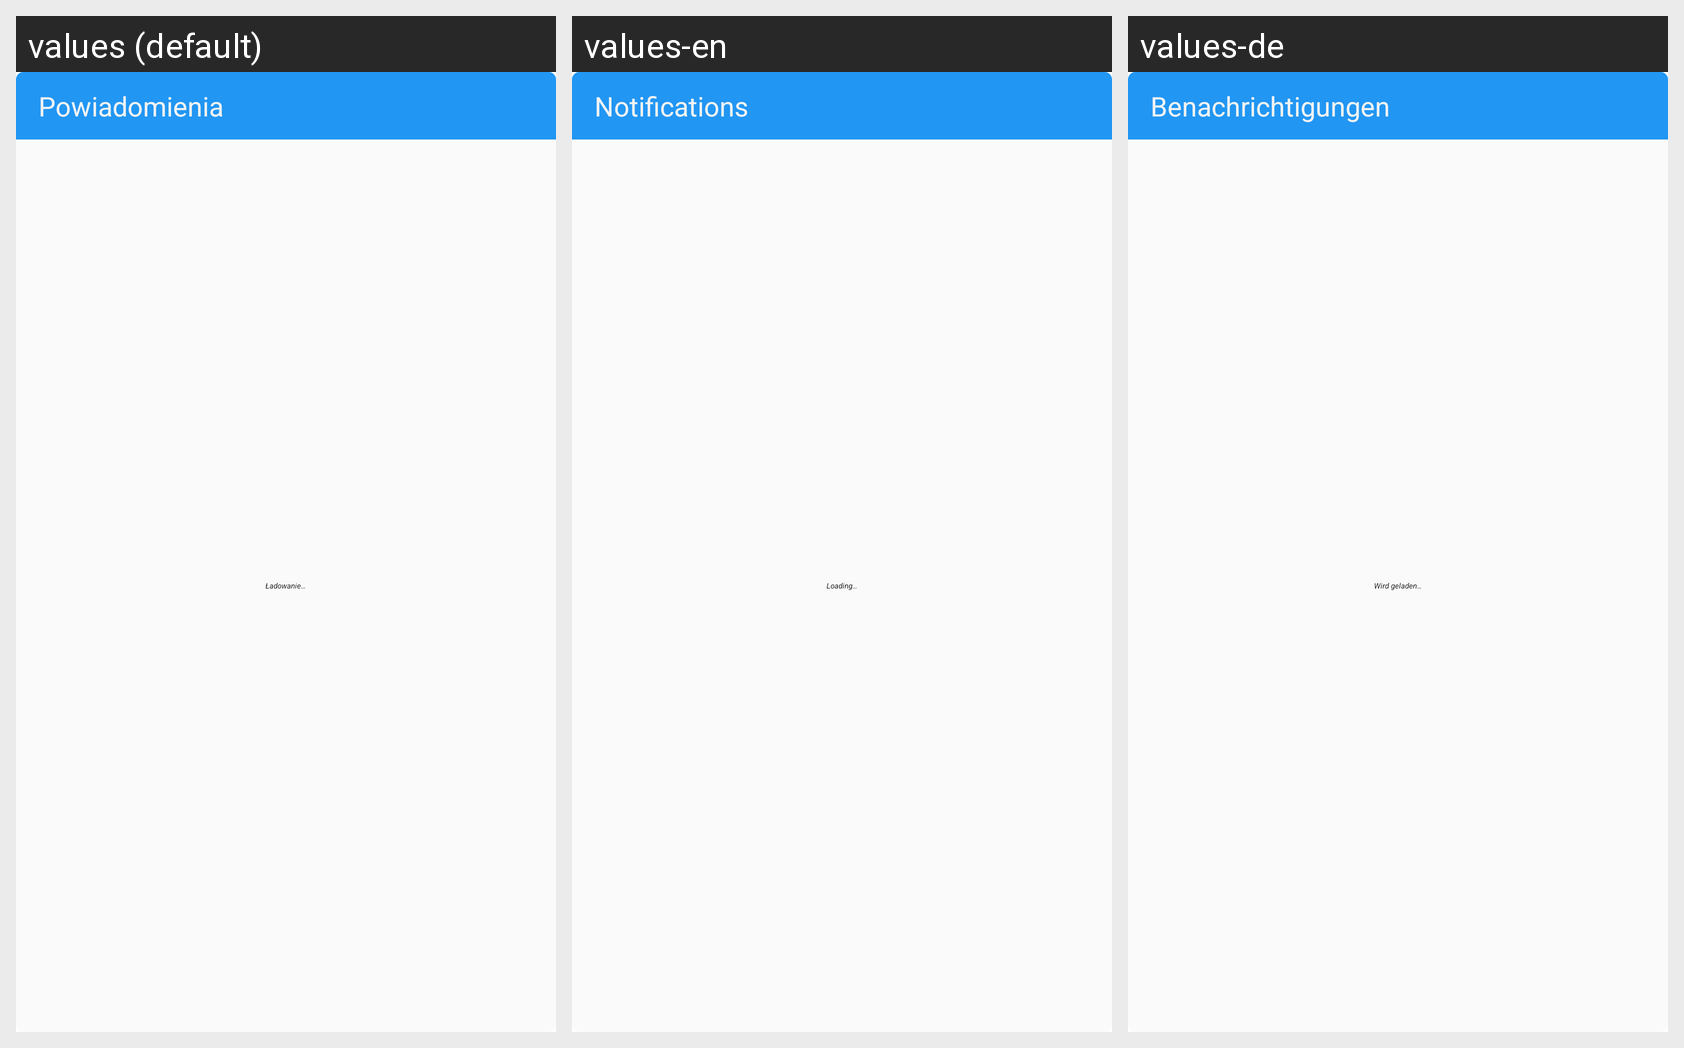

The Android screen above is rendered under several locales of the same app. Produce the string resources it draws, with the default and per-locale values.
Android screen res/layout/widget_notifications.xml rendered under 3 locales, left to right: values (default), values-en, values-de. Device: Nexus 5 (rendered at 1080×1920; each locale shown at half size, 540×960, under a caption strip naming it); theme AppTheme.M3.Blue.
Strings drawn on this screen, with the default value and each locale's value (text and hints the layout hard-codes, and strings that could not be matched under every locale, appear in the picture but are not listed):

widget_notifications_title
  values: Powiadomienia
  values-en: Notifications
  values-de: Benachrichtigungen

widget_loading
  values: Ładowanie…
  values-en: Loading…
  values-de: Wird geladen…
